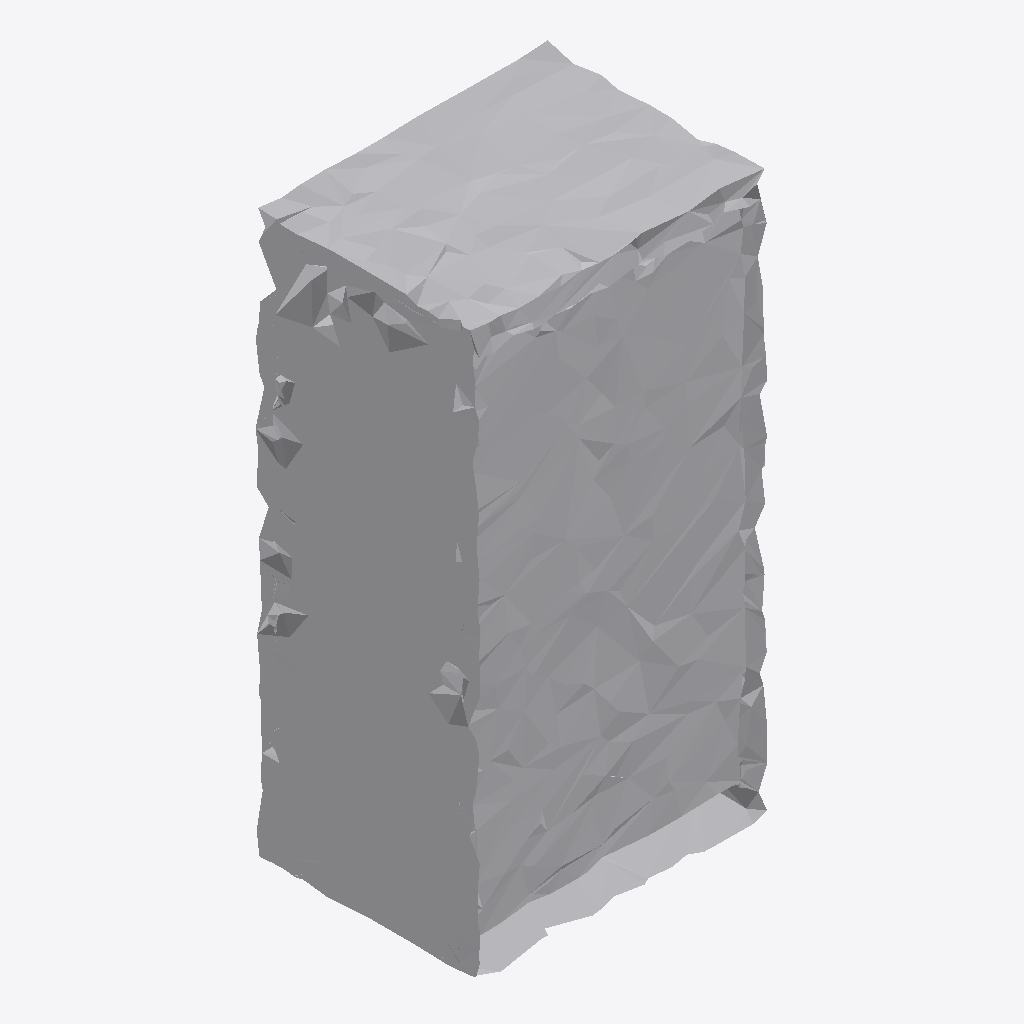
Isometric view of an IFC building model (IFC-SPF (STEP), schema IFC4, length unit metre), seen from the south-west, elements coloured by IFC class: 1 other element (light grey).
Extent 0.5 m × 0.4 m × 1.0 m (x, y, z). Storeys (1): Ground Floor at 0.00 m. Elements (1): 1 IfcFurniture.

HEADER;
FILE_DESCRIPTION(('ViewDefinition [CoordinationView]'),'2;1');
FILE_NAME('','2026-07-12T08:05:56',(''),(''),'IfcOpenShell 0.8.0','IfcOpenShell 0.8.0','');
FILE_SCHEMA(('IFC4'));
ENDSEC;
DATA;
#17=IFCPROJECT('0aL7pSuG53HxNZA55a87Y2',#5,'Office Project',$,$,$,$,(#15),#10);
#20=IFCSITE('3sfs4YkyrAxuztGArYef$v',#5,'Site',$,$,#19,$,$,.ELEMENT.,$,$,$,$,$);
#22=IFCBUILDING('0FmCIG$ETB4fk3q0hpfwhR',#5,'Building',$,$,#21,$,$,.ELEMENT.,$,$,$);
#24=IFCBUILDINGSTOREY('1ShU1VH0b7k8t6V1OPp1Dm',#5,'Ground Floor',$,$,#23,$,$,.ELEMENT.,0.0);
#35=IFCFURNITURE('2qct176KvCrQFS3486AYDP',#5,'list08_bookshelf',$,$,#34,#31,$,$);
ENDSEC;
